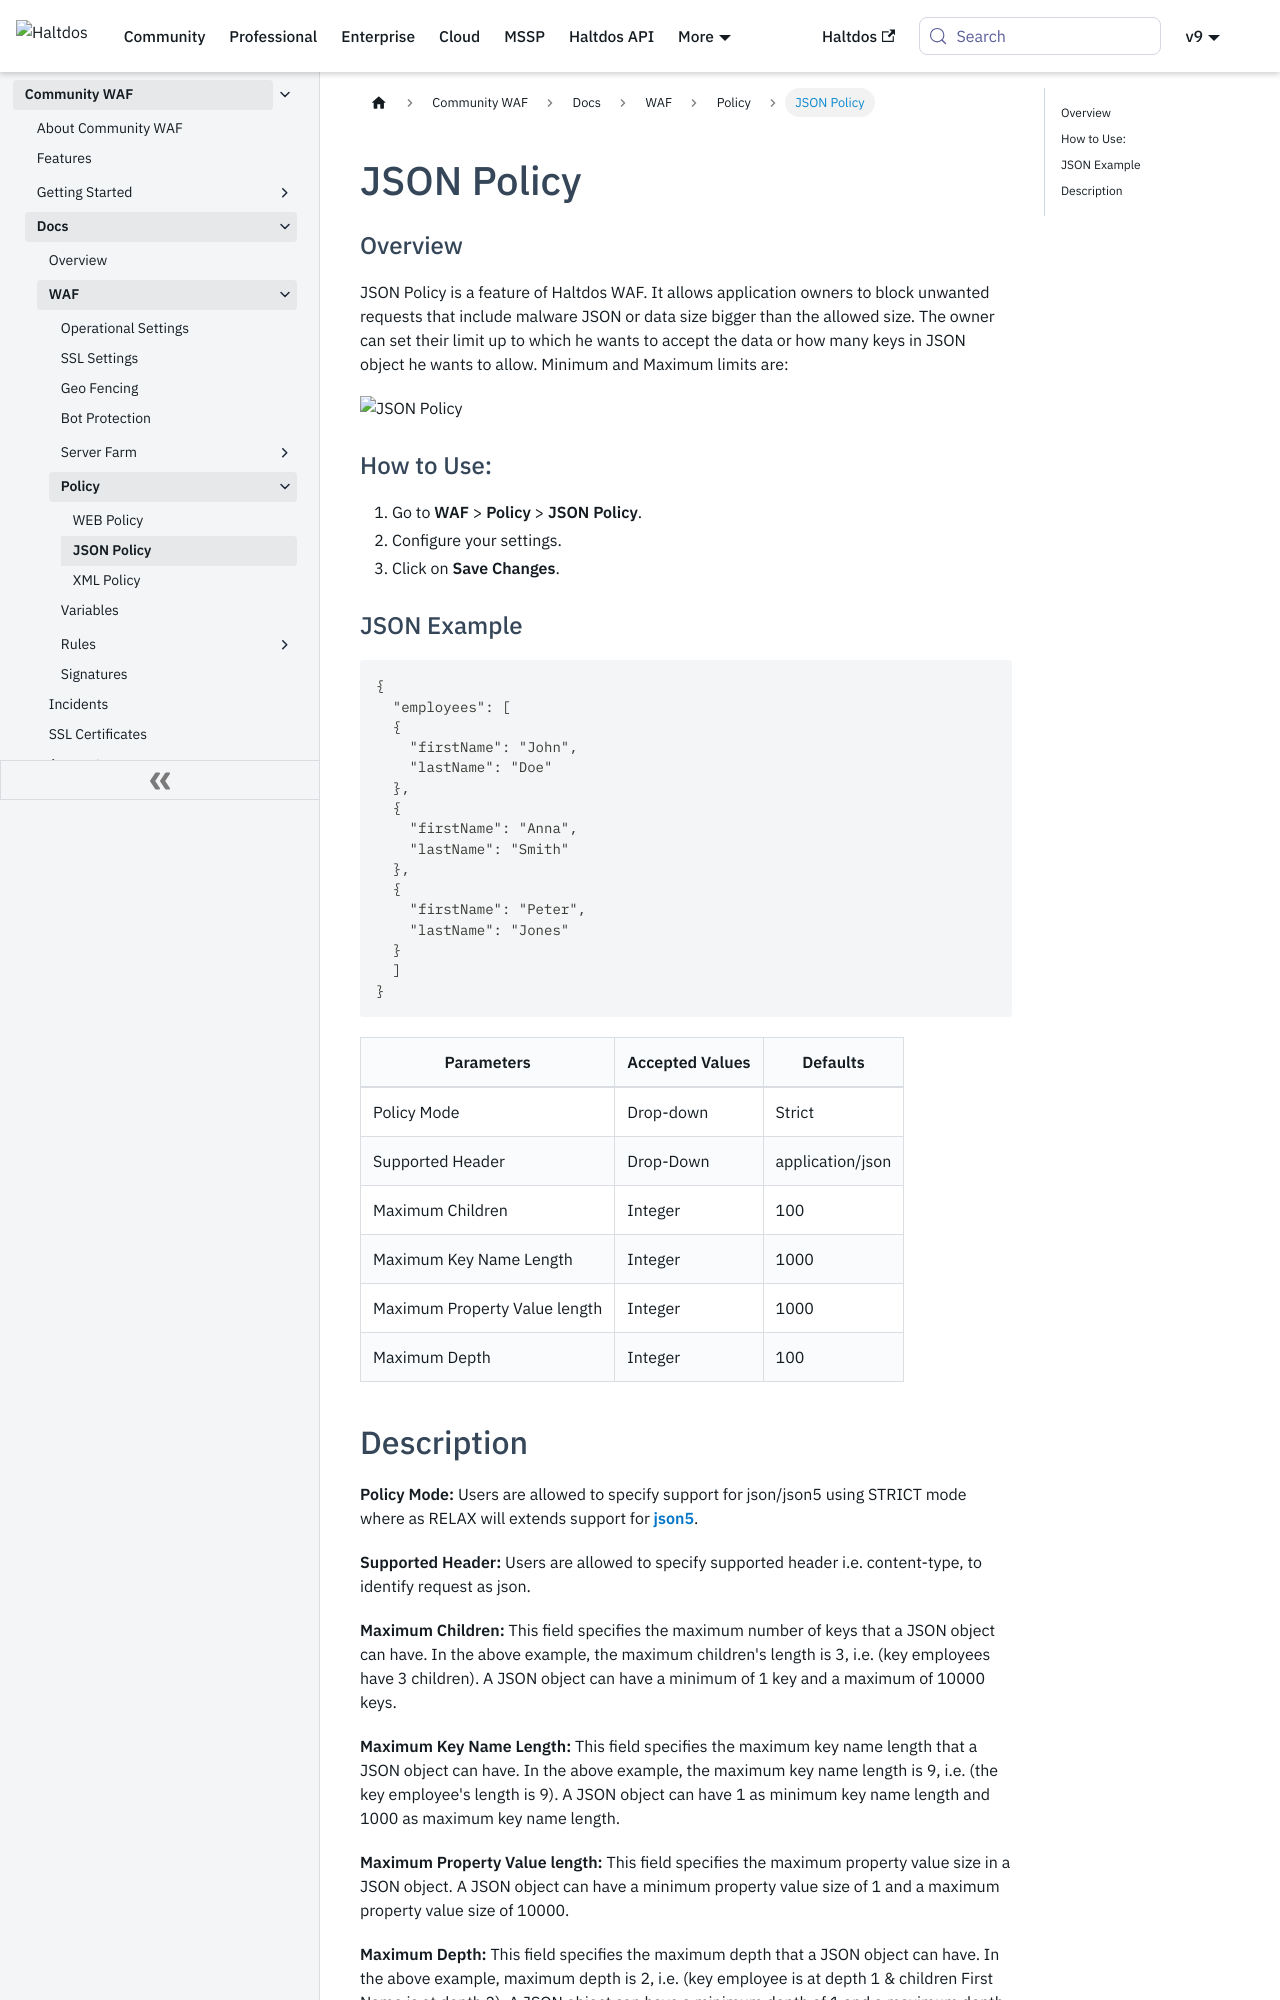

repository: halt-dos/hd-wiki-public · page: community/docs/waf/policy/json_policy/index.html · generator: docusaurus

---
sidebar_position: 2
---

# JSON Policy

### Overview

JSON Policy is a feature of Haltdos WAF. It allows application owners to block unwanted requests that include malware JSON or data size bigger than the allowed size. The owner can set their limit up to which he wants to accept the data or how many keys in JSON object he wants to allow. Minimum and Maximum limits are:

![JSON Policy](/img/ce-waf/docs/json.png)

### How to Use:
1. Go to **WAF** > **Policy** > **JSON Policy**.
2. Configure your settings.
3. Click on **Save Changes**.

### JSON Example

```
{   
  "employees": [   
  {   
    "firstName": "John",   
    "lastName": "Doe"   
  },   
  {   
    "firstName": "Anna",   
    "lastName": "Smith"   
  },   
  {   
    "firstName": "Peter",   
    "lastName": "Jones"   
  }   
  ]   
}
```
  
  

| Parameters                     | Accepted Values | Defaults         |
|--------------------------------|-----------------|------------------|
| Policy Mode                    | Drop-down       | Strict           |
| Supported Header               | Drop-Down       | application/json |
| Maximum Children               | Integer         | 100              |
| Maximum Key Name Length        | Integer         | 1000             |
| Maximum Property Value length  | Integer         | 1000             |
| Maximum Depth                  | Integer         | 100              |
